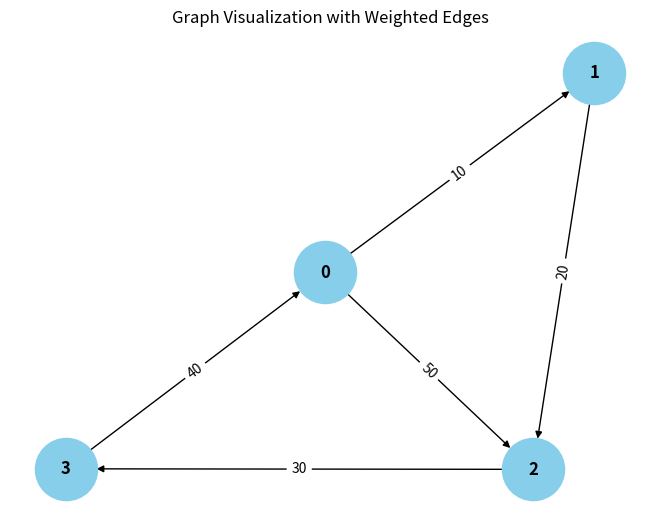

Write the Python code that produced this figure. (Note: this script raises an exception after producing the figure.)
from collections import defaultdict

# ---------------------------
# WeightedGraph Class
# ---------------------------
class WeightedGraph:
    def __init__(self, vertices):
        self.vertices = vertices
        self.adj_list = {i: [] for i in range(vertices)}  # Adjacency list for the graph
        self.edges = []  # List to store the edges (u, v, weight)

    def add_edge(self, u, v, weight):
        """Add a single edge to the graph."""
        if (u, v, weight) not in self.edges:
            self.edges.append((u, v, weight))
            self.adj_list[u].append((v, weight))

    def add_multiple_edges(self, edges):
        """Add multiple edges at once."""
        for u, v, weight in edges:
            self.add_edge(u, v, weight)

    def get_edges(self):
        """Return all edges in the graph."""
        return self.edges

    def print_edges(self):
        """Print the edges of the graph."""
        print("Edges in the graph:")
        for u, v, weight in self.edges:
            print(f"{u} -> {v} (Weight: {weight})")

    def print_adj_list(self):
        """Print the adjacency list of the graph."""
        print("Adjacency List of the graph:")
        for u in self.adj_list:
            print(f"{u} -> {self.adj_list[u]}")

    def is_cyclic_directed(self):
        """Detect if there is a cycle in a directed graph using DFS."""
        visited = [False] * self.vertices
        rec_stack = [False] * self.vertices

        def dfs(v):
            visited[v] = True
            rec_stack[v] = True
            for neighbor, _ in self.adj_list[v]:
                if not visited[neighbor] and dfs(neighbor):
                    return True
                elif rec_stack[neighbor]:
                    return True
            rec_stack[v] = False
            return False

        for node in range(self.vertices):
            if not visited[node]:
                if dfs(node):
                    return True
        return False

    def is_cyclic_undirected(self):
        """Detect if there is a cycle in an undirected graph using DFS."""
        visited = [False] * self.vertices

        def dfs(v, parent):
            visited[v] = True
            for neighbor, _ in self.adj_list[v]:
                if not visited[neighbor]:
                    if dfs(neighbor, v):
                        return True
                elif parent != neighbor:
                    return True
            return False

        for node in range(self.vertices):
            if not visited[node]:
                if dfs(node, -1):
                    return True
        return False

    def is_negative_cycle(self):
        """Detect if there is a negative cycle using Bellman-Ford."""
        dist = [] * self.vertices
        dist[0] = 0  # Start from node 0

        for _ in range(self.vertices - 1):
            for u, v, weight in self.edges:
                if dist[u] != float("inf") and dist[u] + weight < dist[v]:
                    dist[v] = dist[u] + weight

        for u, v, weight in self.edges:
            if dist[u] != float("inf") and dist[u] + weight < dist[v]:
                return True  # Negative cycle detected
        return False

    def reset_graph(self):
        """Reset the graph to its empty state."""
        self.edges = []  # Clear all edges
        self.adj_list = {i: [] for i in range(self.vertices)}  # Reset adjacency list for each vertex

    def union(self, parent, u, v):
        """Union-find helper function."""
        root_u = self.find_parent(parent, u)
        root_v = self.find_parent(parent, v)
        if root_u != root_v:
            parent[root_u] = root_v

    def find_parent(self, parent, v):
        """Find the root of the node using path compression."""
        if parent[v] == -1:
            return v
        parent[v] = self.find_parent(parent, parent[v])
        return parent[v]

    def is_cyclic_undirected_union_find(self):
        """Detect cycles in an undirected graph using Union-Find."""
        parent = [-1] * self.vertices

        for u, v, _ in self.edges:
            x = self.find_parent(parent, u)
            y = self.find_parent(parent, v)

            if x == y:
                return True
            self.union(parent, x, y)
        return False

    # ---------------------------
    # Helper functions for testing
    # ---------------------------

    def reset_graph_helper(self):
        """Reset the graph to an empty state for testing."""
        self.edges = []
        self.adj_list = defaultdict(list)

    def get_edges_helper(self):
        """Return all edges for testing."""
        return self.edges

    def add_multiple_edges_helper(self, edges):
        """Add multiple edges for testing."""
        for edge in edges:
            self.add_edge(*edge)

# ---------------------------
# Helper Class for Cycle Test Results
# ---------------------------
class CycleDetectionResults:
    def __init__(self):
        self.directed_cycle_detected = False
        self.undirected_cycle_detected = False
        self.negative_cycle_detected = False

# ---------------------------
# Additional Functionalities
# ---------------------------

class GraphRenderer:
    def __init__(self, graph):
        """Initialize the renderer for visualizing the graph."""
        self.graph = graph

    def render_edges(self):
        """Render the edges of the graph."""
        print("\nRendering edges of the graph:")
        for u, v, weight in self.graph.get_edges():
            print(f"{u} -> {v} (Weight: {weight})")

    def render_adj_list(self):
        """Render the adjacency list of the graph."""
        print("\nRendering adjacency list:")
        self.graph.print_adj_list()

    def render_summary(self):
        """Render a summary of the graph."""
        print("\nGraph summary:")
        print(f"Total vertices: {self.graph.vertices}")
        print(f"Total edges: {len(self.graph.get_edges())}")
        print(f"Is cyclic (directed): {self.graph.is_cyclic_directed()}")
        print(f"Is cyclic (undirected): {self.graph.is_cyclic_undirected()}")
        print(f"Has negative cycle: {self.graph.is_negative_cycle()}")

import matplotlib.pyplot as plt
import networkx as nx

class WeightedGraphVisualization:
    def __init__(self, graph):
        """Initialize the visualization of weighted graph."""
        self.graph = graph

    def visualize(self):
        """Visualize the graph with weighted edges using networkx and matplotlib."""
        G = nx.DiGraph()  # Using DiGraph for directed graph visualization

        # Add edges to the networkx graph
        for u, v, weight in self.graph.get_edges():
            G.add_edge(u, v, weight=weight)

        # Draw the graph
        pos = nx.spring_layout(G)  # Layout for node positioning
        edge_labels = nx.get_edge_attributes(G, 'weight')

        # Draw nodes, edges, and labels
        nx.draw(G, pos, with_labels=True, node_color='skyblue', node_size=2000, font_size=12, font_weight='bold')
        nx.draw_networkx_edge_labels(G, pos, edge_labels=edge_labels)

        # Display the plot
        plt.title("Graph Visualization with Weighted Edges")
        plt.show()


# ---------------------------
# Main Program
# ---------------------------

class WeightedGraphHandler:
    def __init__(self, vertices):
        """Initialize the graph handler."""
        self.graph = WeightedGraph(vertices)
        self.renderer = GraphRenderer(self.graph)
        self.visualizer = WeightedGraphVisualization(self.graph)

    def add_edges(self, edges):
        """Add edges to the graph."""
        for edge in edges:
            self.graph.add_edge(*edge)

    def render_graph(self):
        """Render the graph using the renderer."""
        self.renderer.render_edges()
        self.renderer.render_adj_list()

    def visualize_graph(self):
        """Visualize the graph using the visualizer."""
        self.visualizer.visualize()

    def cycle_detection_summary(self):
        """Print the cycle detection summary."""
        print("\nCycle detection summary:")
        print(f"Directed cycle detected: {self.graph.is_cyclic_directed()}")
        print(f"Undirected cycle detected: {self.graph.is_cyclic_undirected()}")
        print(f"Negative cycle detected: {self.graph.is_negative_cycle()}")

# ---------------------------
# Extended Graph Operations
# ---------------------------

class GraphCycleAnalysis:
    def __init__(self, graph):
        """Initialize cycle analysis on the graph."""
        self.graph = graph
        self.results = CycleDetectionResults()

    def analyze_cycles(self):
        """Analyze different types of cycles in the graph."""
        self.results.directed_cycle_detected = self.graph.is_cyclic_directed()
        self.results.undirected_cycle_detected = self.graph.is_cyclic_undirected()
        self.results.negative_cycle_detected = self.graph.is_negative_cycle()

    def print_analysis(self):
        """Print the analysis results."""
        print(f"Directed cycle detected: {self.results.directed_cycle_detected}")
        print(f"Undirected cycle detected: {self.results.undirected_cycle_detected}")
        print(f"Negative cycle detected: {self.results.negative_cycle_detected}")

# ---------------------------
# Main Function
# ---------------------------

if __name__ == "__main__":
    # Create a graph with 4 vertices (0, 1, 2, 3)
    graph_handler = WeightedGraphHandler(4)

    # Add some sample edges (u, v, weight)
    edges = [
        (0, 1, 10),  # Edge from 0 to 1 with weight 10
        (1, 2, 20),  # Edge from 1 to 2 with weight 20
        (2, 3, 30),  # Edge from 2 to 3 with weight 30
        (3, 0, 40),  # Edge from 3 to 0 with weight 40 (creates a directed cycle: 0 -> 1 -> 2 -> 3 -> 0)
        (0, 2, 50)  # Edge from 0 to 2 with weight 50
    ]

    # Add edges to the graph
    graph_handler.add_edges(edges)

    # Render the graph's edges and adjacency list
    graph_handler.render_graph()

    # Visualize the graph
    graph_handler.visualize_graph()

    # Detect and print the cycle results
    graph_handler.cycle_detection_summary()

    # Analyze cycles in detail
    cycle_analysis = GraphCycleAnalysis(graph_handler.graph)
    cycle_analysis.analyze_cycles()
    cycle_analysis.print_analysis()
